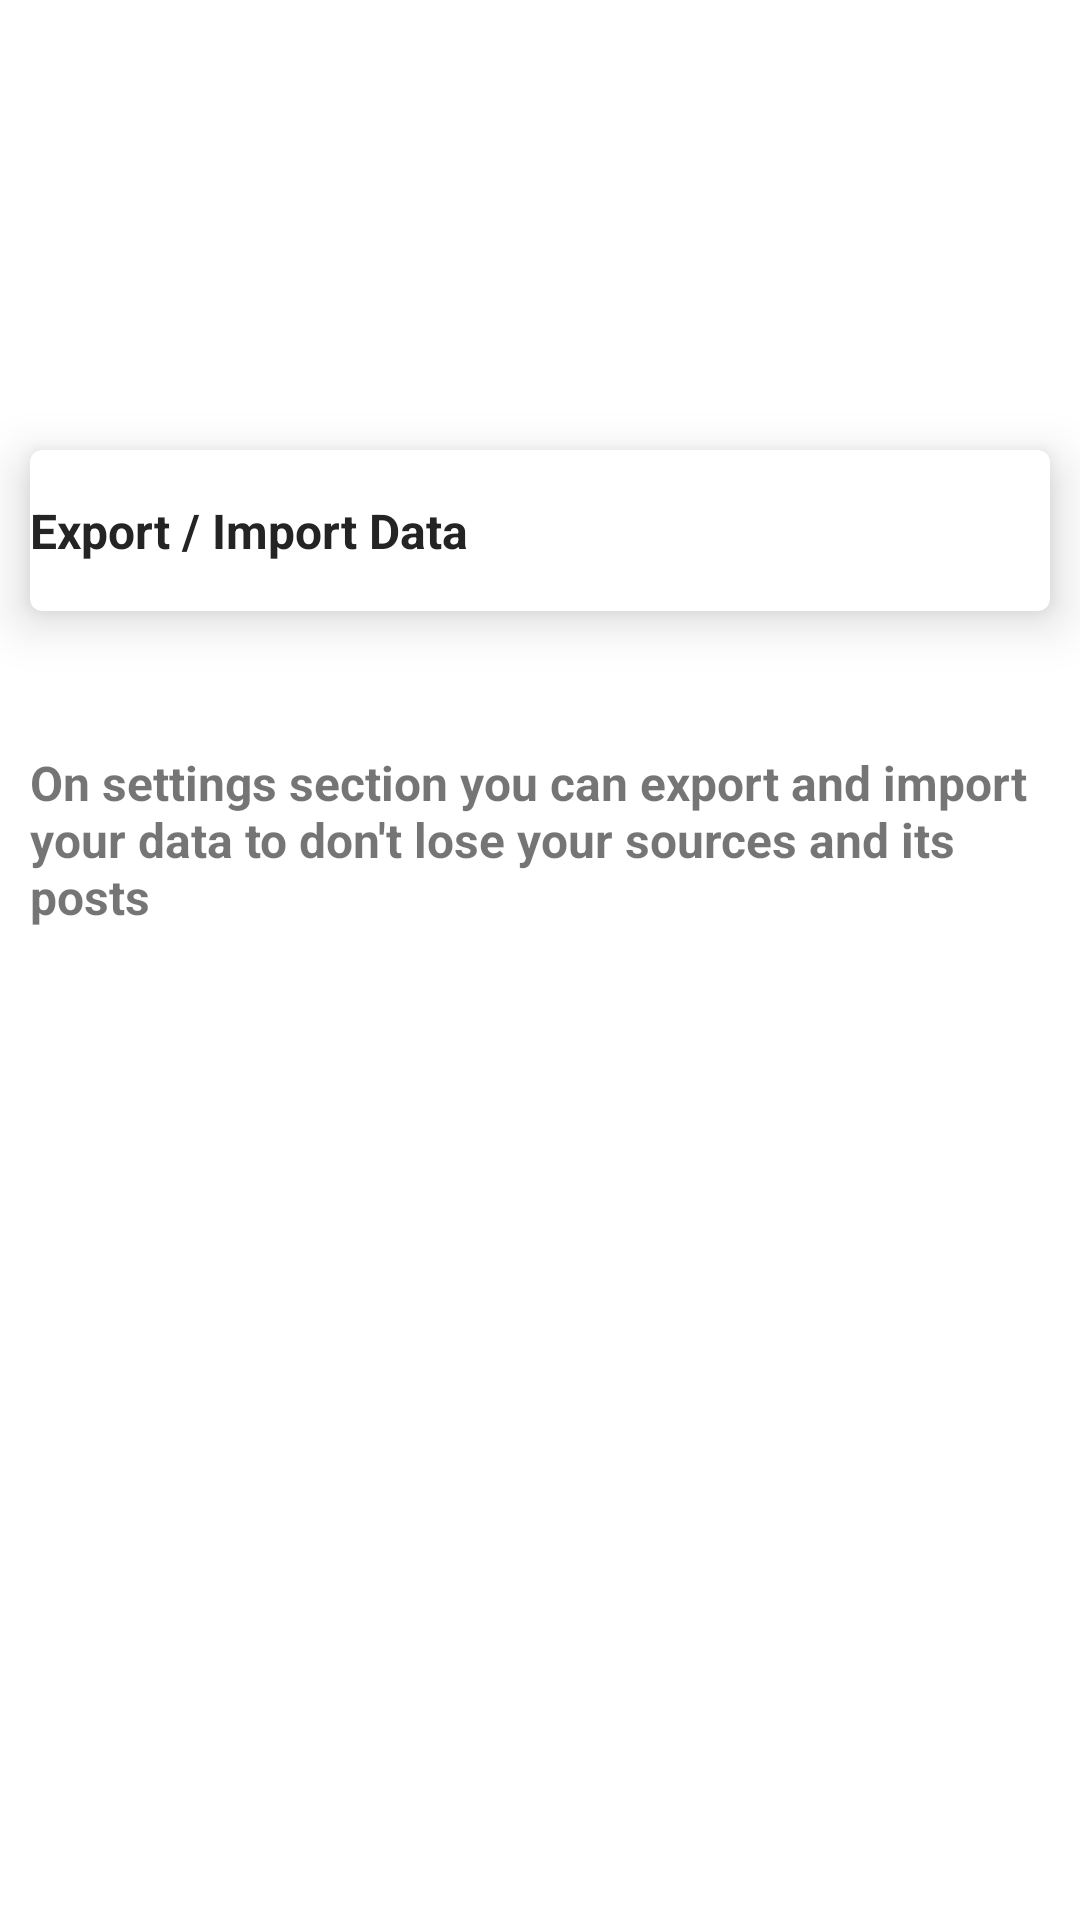

Write the Android layout XML for this screen, with the resource values it uses.
<!-- AndroidManifest.xml: application theme Theme.Rss -->
<!-- res/layout/fragment_on_boarding4.xml -->
<?xml version="1.0" encoding="utf-8"?>
<androidx.coordinatorlayout.widget.CoordinatorLayout
    xmlns:android="http://schemas.android.com/apk/res/android"
    xmlns:tools="http://schemas.android.com/tools"
    xmlns:app="http://schemas.android.com/apk/res-auto"
    android:layout_width="match_parent"
    android:layout_height="match_parent"
    tools:context=".OnBoardingFragment4">

    <com.google.android.material.card.MaterialCardView
        android:layout_width="match_parent"
        android:layout_height="wrap_content"
        android:layout_marginHorizontal="10dp"
        app:cardElevation="10dp"
        android:backgroundTint="@color/white"
        android:layout_marginTop="150dp">

        <androidx.constraintlayout.widget.ConstraintLayout
            android:layout_width="match_parent"
            android:layout_height="match_parent">

            <TextView
                android:layout_width="wrap_content"
                android:layout_height="wrap_content"
                android:text="Export / Import Data"
                android:textColor="@color/black"
                android:textSize="@dimen/common_default"
                android:textStyle="bold"
                android:layout_marginVertical="@dimen/common_default"
                app:layout_constraintStart_toStartOf="parent"
                app:layout_constraintTop_toTopOf="parent"
                app:layout_constraintBottom_toBottomOf="parent"/>

        </androidx.constraintlayout.widget.ConstraintLayout>
    </com.google.android.material.card.MaterialCardView>

    <TextView
        android:layout_width="wrap_content"
        android:layout_height="wrap_content"
        android:layout_gravity="center_horizontal"
        android:layout_marginTop="250dp"
        android:layout_marginHorizontal="10dp"
        android:textStyle="bold"
        android:textSize="@dimen/common_default"
        android:text="On settings section you can export and import your data to don't lose your sources and its posts"/>

</androidx.coordinatorlayout.widget.CoordinatorLayout>
<!-- resources referenced by this layout -->
<resources>
  <color name="black">#242424</color>
  <color name="white">#FFFFFF</color>
  <dimen name="common_default">16dp</dimen>
  <style name="Theme.Rss" parent="Theme.MaterialComponents.Light.NoActionBar">
          
          <item name="colorPrimary">@color/blue</item>
          <item name="colorPrimaryVariant">@color/blue_light</item>
          <item name="colorOnPrimary">@color/white</item>
          
          <item name="colorSecondary">@color/gray_light</item>
          <item name="colorSecondaryVariant">@color/gray</item>
          <item name="colorOnSecondary">@color/black</item>
          
          <item name="android:statusBarColor" tools:targetApi="l">?attr/colorPrimaryVariant</item>
          
      </style>
  <color name="blue">#1995AD</color>
  <color name="blue_light">#77D8EC</color>
  <color name="gray_light">#4E7279</color>
  <color name="gray">#596B6E</color>
</resources>
